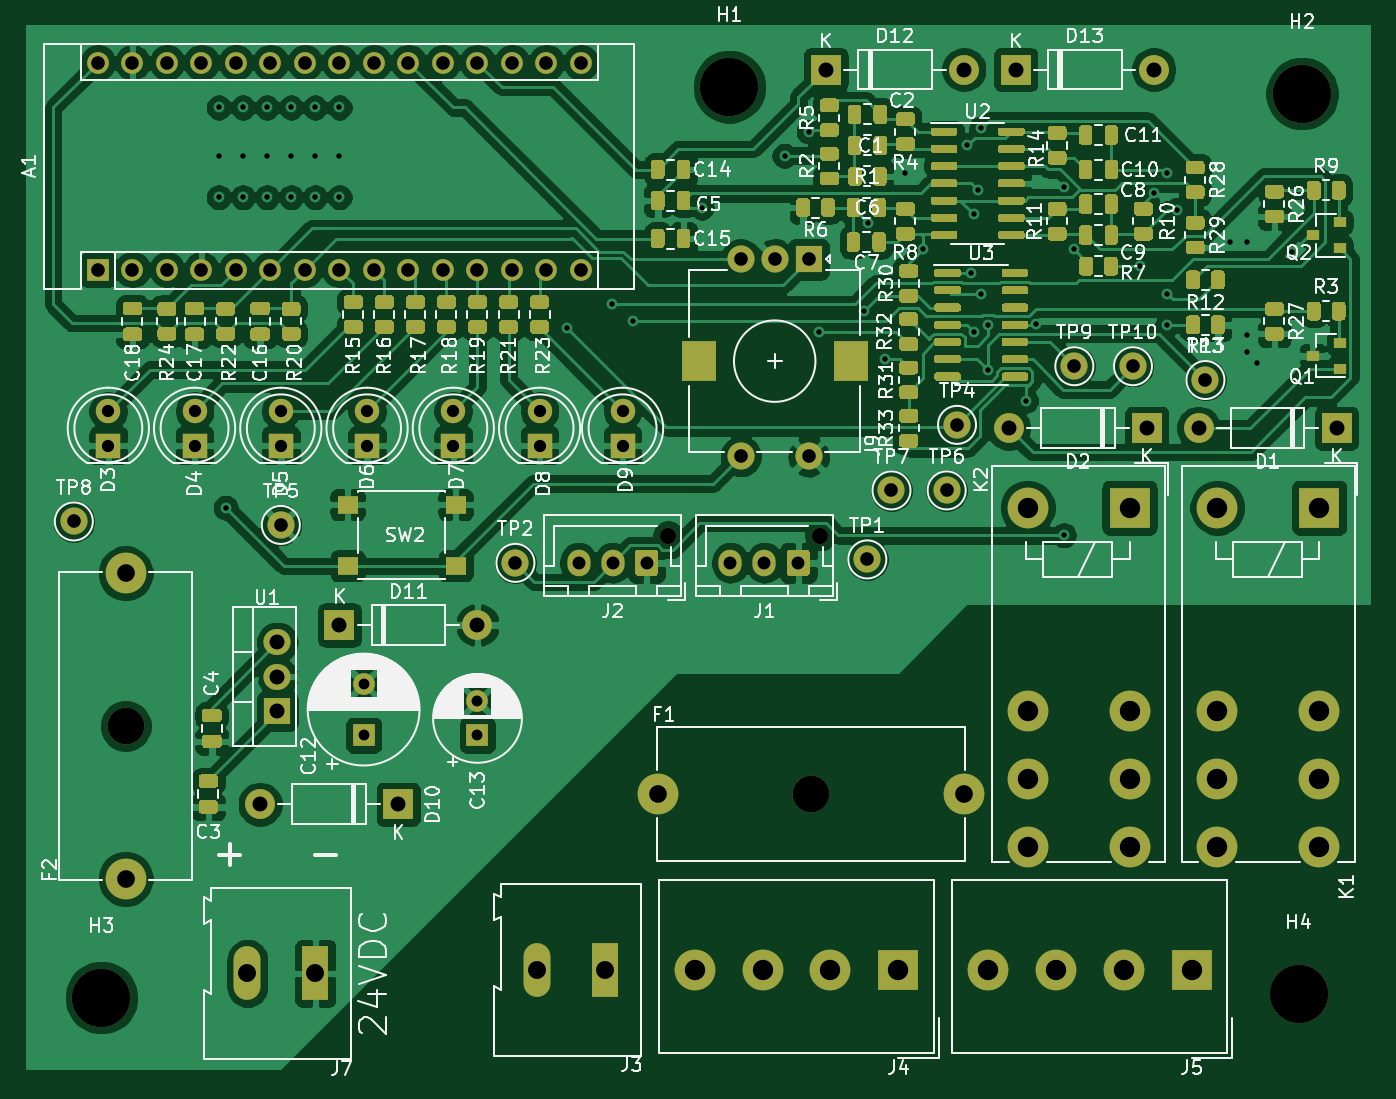
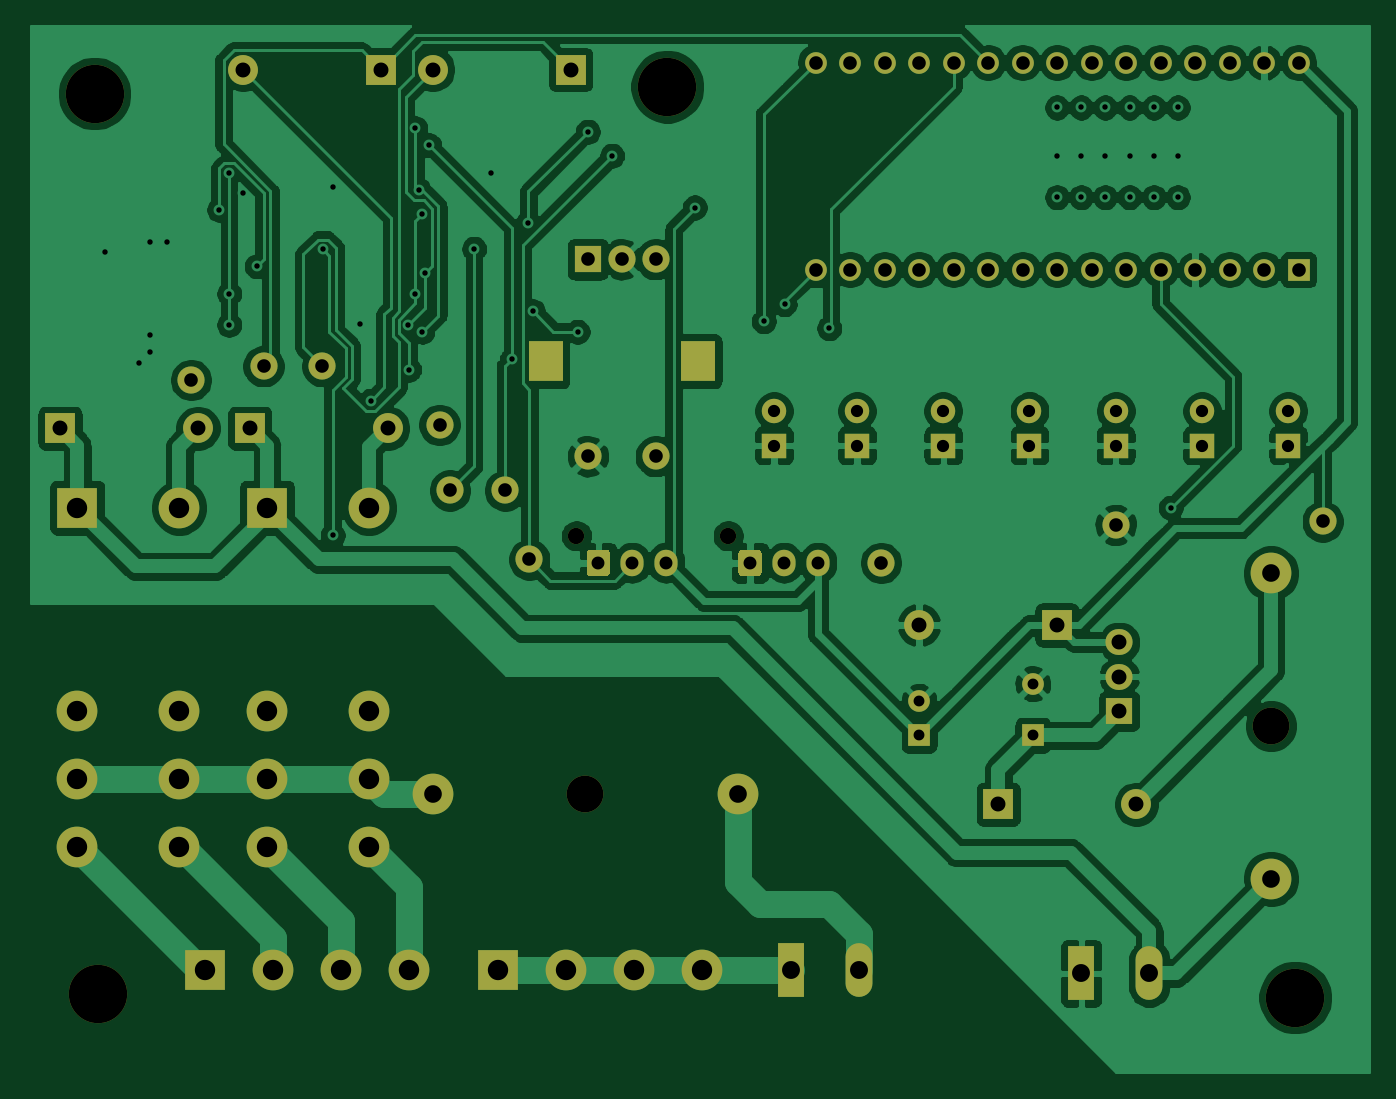
Circuit board: 11 layer files. Board 98.8 x 77.0 mm.
- bottom_copper: scheda recinzione-B_Cu.gbr (224835 bytes)
- bottom_mask: scheda recinzione-B_Mask.gbr (5890 bytes)
- paste: scheda recinzione-B_Paste.gbr (468 bytes)
- bottom_silk: scheda recinzione-B_SilkS.gbr (469 bytes)
- outline: scheda recinzione-Edge_Cuts.gbr (441 bytes)
- top_copper: scheda recinzione-F_Cu.gbr (331929 bytes)
- top_mask: scheda recinzione-F_Mask.gbr (49605 bytes)
- paste: scheda recinzione-F_Paste.gbr (44183 bytes)
- top_silk: scheda recinzione-F_SilkS.gbr (113850 bytes)
- drill: scheda recinzione-NPTH.drl (448 bytes)
- drill: scheda recinzione-PTH.drl (3482 bytes)

=== bottom_copper: scheda recinzione-B_Cu.gbr (224835 bytes, source omitted) ===
=== bottom_mask: scheda recinzione-B_Mask.gbr ===
%TF.GenerationSoftware,KiCad,Pcbnew,(5.1.9)-1*%
%TF.CreationDate,2021-09-01T12:14:14+02:00*%
%TF.ProjectId,scheda recinzione,73636865-6461-4207-9265-63696e7a696f,rev?*%
%TF.SameCoordinates,Original*%
%TF.FileFunction,Soldermask,Bot*%
%TF.FilePolarity,Negative*%
%FSLAX46Y46*%
G04 Gerber Fmt 4.6, Leading zero omitted, Abs format (unit mm)*
G04 Created by KiCad (PCBNEW (5.1.9)-1) date 2021-09-01 12:14:14*
%MOMM*%
%LPD*%
G01*
G04 APERTURE LIST*
%ADD10C,2.000000*%
%ADD11C,1.200000*%
%ADD12O,1.700000X1.950000*%
%ADD13R,2.000000X2.000000*%
%ADD14R,2.500000X3.000000*%
%ADD15O,2.200000X2.200000*%
%ADD16R,2.200000X2.200000*%
%ADD17C,2.700000*%
%ADD18C,3.000000*%
%ADD19C,4.300000*%
%ADD20R,3.000000X3.000000*%
%ADD21C,1.800000*%
%ADD22R,1.800000X1.800000*%
%ADD23O,2.000000X1.905000*%
%ADD24R,2.000000X1.905000*%
%ADD25O,1.600000X1.600000*%
%ADD26R,1.600000X1.600000*%
%ADD27C,1.600000*%
%ADD28O,1.980000X3.960000*%
%ADD29R,1.980000X3.960000*%
G04 APERTURE END LIST*
D10*
%TO.C,TP10*%
X260604000Y-107696000D03*
%TD*%
%TO.C,TP9*%
X256286000Y-107696000D03*
%TD*%
%TO.C,TP8*%
X182626000Y-119126000D03*
%TD*%
%TO.C,TP7*%
X242824000Y-116840000D03*
%TD*%
%TO.C,TP6*%
X246888000Y-116840000D03*
%TD*%
%TO.C,TP5*%
X197866000Y-119380000D03*
%TD*%
%TO.C,TP3*%
X265938000Y-108712000D03*
%TD*%
%TO.C,TP2*%
X215138000Y-122174000D03*
%TD*%
%TO.C,TP1*%
X241046000Y-121920000D03*
%TD*%
%TO.C,TP4*%
X247650000Y-112014000D03*
%TD*%
D11*
%TO.C,J1*%
X237566000Y-120174000D03*
D12*
X230966000Y-122174000D03*
X233466000Y-122174000D03*
G36*
G01*
X236816000Y-121449000D02*
X236816000Y-122899000D01*
G75*
G02*
X236566000Y-123149000I-250000J0D01*
G01*
X235366000Y-123149000D01*
G75*
G02*
X235116000Y-122899000I0J250000D01*
G01*
X235116000Y-121449000D01*
G75*
G02*
X235366000Y-121199000I250000J0D01*
G01*
X236566000Y-121199000D01*
G75*
G02*
X236816000Y-121449000I0J-250000D01*
G01*
G37*
%TD*%
D13*
%TO.C,J9*%
X236728000Y-99822000D03*
D10*
X234228000Y-99822000D03*
X231728000Y-99822000D03*
D14*
X239828000Y-107322000D03*
X228628000Y-107322000D03*
D10*
X236728000Y-114322000D03*
X231728000Y-114322000D03*
%TD*%
D15*
%TO.C,D13*%
X262128000Y-85852000D03*
D16*
X251968000Y-85852000D03*
%TD*%
D15*
%TO.C,D12*%
X248158000Y-85852000D03*
D16*
X237998000Y-85852000D03*
%TD*%
D17*
%TO.C,F1*%
X236908000Y-139192000D03*
D18*
X225658000Y-139192000D03*
X248158000Y-139192000D03*
%TD*%
D19*
%TO.C,H4*%
X272796000Y-153924000D03*
%TD*%
%TO.C,H3*%
X184658000Y-154178000D03*
%TD*%
%TO.C,H2*%
X273050000Y-87630000D03*
%TD*%
%TO.C,H1*%
X230886000Y-87122000D03*
%TD*%
D17*
%TO.C,F2*%
X186436000Y-134186000D03*
D18*
X186436000Y-145436000D03*
X186436000Y-122936000D03*
%TD*%
D20*
%TO.C,K2*%
X260350000Y-118110000D03*
D18*
X252850000Y-118110000D03*
X260350000Y-138110000D03*
X252850000Y-143110000D03*
X252850000Y-133110000D03*
X260350000Y-133110000D03*
X252850000Y-138110000D03*
X260350000Y-143110000D03*
%TD*%
D20*
%TO.C,J4*%
X243332000Y-152146000D03*
D18*
X238332000Y-152146000D03*
X233332000Y-152146000D03*
X228332000Y-152146000D03*
%TD*%
D21*
%TO.C,D9*%
X223026000Y-110998000D03*
D22*
X223026000Y-113538000D03*
%TD*%
D23*
%TO.C,U1*%
X197612000Y-128016000D03*
X197612000Y-130556000D03*
D24*
X197612000Y-133096000D03*
%TD*%
D25*
%TO.C,A1*%
X219964000Y-85344000D03*
X219964000Y-100584000D03*
X184404000Y-85344000D03*
X217424000Y-100584000D03*
X186944000Y-85344000D03*
X214884000Y-100584000D03*
X189484000Y-85344000D03*
X212344000Y-100584000D03*
X192024000Y-85344000D03*
X209804000Y-100584000D03*
X194564000Y-85344000D03*
X207264000Y-100584000D03*
X197104000Y-85344000D03*
X204724000Y-100584000D03*
X199644000Y-85344000D03*
X202184000Y-100584000D03*
X202184000Y-85344000D03*
X199644000Y-100584000D03*
X204724000Y-85344000D03*
X197104000Y-100584000D03*
X207264000Y-85344000D03*
X194564000Y-100584000D03*
X209804000Y-85344000D03*
X192024000Y-100584000D03*
X212344000Y-85344000D03*
X189484000Y-100584000D03*
X214884000Y-85344000D03*
X186944000Y-100584000D03*
X217424000Y-85344000D03*
D26*
X184404000Y-100584000D03*
%TD*%
D21*
%TO.C,D3*%
X185166000Y-110998000D03*
D22*
X185166000Y-113538000D03*
%TD*%
D21*
%TO.C,D8*%
X216916000Y-110998000D03*
D22*
X216916000Y-113538000D03*
%TD*%
D15*
%TO.C,D11*%
X212344000Y-126746000D03*
D16*
X202184000Y-126746000D03*
%TD*%
D27*
%TO.C,C13*%
X212344000Y-132374000D03*
D26*
X212344000Y-134874000D03*
%TD*%
D27*
%TO.C,C12*%
X203962000Y-131074000D03*
D26*
X203962000Y-134874000D03*
%TD*%
D20*
%TO.C,J5*%
X264922000Y-152146000D03*
D18*
X259922000Y-152146000D03*
X254922000Y-152146000D03*
X249922000Y-152146000D03*
%TD*%
D21*
%TO.C,D7*%
X210566000Y-110998000D03*
D22*
X210566000Y-113538000D03*
%TD*%
D21*
%TO.C,D6*%
X204216000Y-110998000D03*
D22*
X204216000Y-113538000D03*
%TD*%
D21*
%TO.C,D5*%
X197866000Y-110998000D03*
D22*
X197866000Y-113538000D03*
%TD*%
D21*
%TO.C,D4*%
X191516000Y-110998000D03*
D22*
X191516000Y-113538000D03*
%TD*%
D28*
%TO.C,J7*%
X195406000Y-152400000D03*
D29*
X200406000Y-152400000D03*
%TD*%
%TO.C,J3*%
X221742000Y-152146000D03*
D28*
X216742000Y-152146000D03*
%TD*%
D11*
%TO.C,J2*%
X226390000Y-120174000D03*
D12*
X219790000Y-122174000D03*
X222290000Y-122174000D03*
G36*
G01*
X225640000Y-121449000D02*
X225640000Y-122899000D01*
G75*
G02*
X225390000Y-123149000I-250000J0D01*
G01*
X224190000Y-123149000D01*
G75*
G02*
X223940000Y-122899000I0J250000D01*
G01*
X223940000Y-121449000D01*
G75*
G02*
X224190000Y-121199000I250000J0D01*
G01*
X225390000Y-121199000D01*
G75*
G02*
X225640000Y-121449000I0J-250000D01*
G01*
G37*
%TD*%
D15*
%TO.C,D10*%
X196342000Y-139954000D03*
D16*
X206502000Y-139954000D03*
%TD*%
D20*
%TO.C,K1*%
X274320000Y-118110000D03*
D18*
X266820000Y-118110000D03*
X274320000Y-138110000D03*
X266820000Y-143110000D03*
X266820000Y-133110000D03*
X274320000Y-133110000D03*
X266820000Y-138110000D03*
X274320000Y-143110000D03*
%TD*%
D16*
%TO.C,D2*%
X261620000Y-112268000D03*
D15*
X251460000Y-112268000D03*
%TD*%
D16*
%TO.C,D1*%
X275590000Y-112268000D03*
D15*
X265430000Y-112268000D03*
%TD*%
M02*

=== paste: scheda recinzione-B_Paste.gbr ===
%TF.GenerationSoftware,KiCad,Pcbnew,(5.1.9)-1*%
%TF.CreationDate,2021-09-01T12:14:14+02:00*%
%TF.ProjectId,scheda recinzione,73636865-6461-4207-9265-63696e7a696f,rev?*%
%TF.SameCoordinates,Original*%
%TF.FileFunction,Paste,Bot*%
%TF.FilePolarity,Positive*%
%FSLAX46Y46*%
G04 Gerber Fmt 4.6, Leading zero omitted, Abs format (unit mm)*
G04 Created by KiCad (PCBNEW (5.1.9)-1) date 2021-09-01 12:14:14*
%MOMM*%
%LPD*%
G01*
G04 APERTURE LIST*
G04 APERTURE END LIST*
M02*

=== bottom_silk: scheda recinzione-B_SilkS.gbr ===
%TF.GenerationSoftware,KiCad,Pcbnew,(5.1.9)-1*%
%TF.CreationDate,2021-09-01T12:14:14+02:00*%
%TF.ProjectId,scheda recinzione,73636865-6461-4207-9265-63696e7a696f,rev?*%
%TF.SameCoordinates,Original*%
%TF.FileFunction,Legend,Bot*%
%TF.FilePolarity,Positive*%
%FSLAX46Y46*%
G04 Gerber Fmt 4.6, Leading zero omitted, Abs format (unit mm)*
G04 Created by KiCad (PCBNEW (5.1.9)-1) date 2021-09-01 12:14:14*
%MOMM*%
%LPD*%
G01*
G04 APERTURE LIST*
G04 APERTURE END LIST*
M02*

=== outline: scheda recinzione-Edge_Cuts.gbr ===
%TF.GenerationSoftware,KiCad,Pcbnew,(5.1.9)-1*%
%TF.CreationDate,2021-09-01T12:14:14+02:00*%
%TF.ProjectId,scheda recinzione,73636865-6461-4207-9265-63696e7a696f,rev?*%
%TF.SameCoordinates,Original*%
%TF.FileFunction,Profile,NP*%
%FSLAX46Y46*%
G04 Gerber Fmt 4.6, Leading zero omitted, Abs format (unit mm)*
G04 Created by KiCad (PCBNEW (5.1.9)-1) date 2021-09-01 12:14:14*
%MOMM*%
%LPD*%
G01*
G04 APERTURE LIST*
G04 APERTURE END LIST*
M02*

=== top_copper: scheda recinzione-F_Cu.gbr (331929 bytes, source omitted) ===
=== top_mask: scheda recinzione-F_Mask.gbr (49605 bytes, source omitted) ===
=== paste: scheda recinzione-F_Paste.gbr (44183 bytes, source omitted) ===
=== top_silk: scheda recinzione-F_SilkS.gbr (113850 bytes, source omitted) ===
=== drill: scheda recinzione-NPTH.drl ===
M48
; DRILL file {KiCad (5.1.9)-1} date 09/01/21 12:14:19
; FORMAT={-:-/ absolute / metric / decimal}
; #@! TF.CreationDate,2021-09-01T12:14:19+02:00
; #@! TF.GenerationSoftware,Kicad,Pcbnew,(5.1.9)-1
; #@! TF.FileFunction,NonPlated,1,2,NPTH
FMAT,2
METRIC
T1C1.200
T2C2.700
T3C4.300
%
G90
G05
T1
X226.39Y-120.174
X237.566Y-120.174
T2
X186.436Y-134.186
X236.908Y-139.192
T3
X184.658Y-154.178
X230.886Y-87.122
X272.796Y-153.924
X273.05Y-87.63
T0
M30

=== drill: scheda recinzione-PTH.drl ===
M48
; DRILL file {KiCad (5.1.9)-1} date 09/01/21 12:14:19
; FORMAT={-:-/ absolute / metric / decimal}
; #@! TF.CreationDate,2021-09-01T12:14:19+02:00
; #@! TF.GenerationSoftware,Kicad,Pcbnew,(5.1.9)-1
; #@! TF.FileFunction,Plated,1,2,PTH
FMAT,2
METRIC
T1C0.400
T2C0.800
T3C0.900
T4C0.950
T5C1.000
T6C1.100
T7C1.300
T8C1.320
T9C1.500
T10C2.000
%
G90
G05
T1
X193.294Y-88.646
X193.294Y-92.202
X193.294Y-95.25
X193.802Y-118.11
X195.072Y-88.646
X195.072Y-92.202
X195.072Y-95.25
X196.85Y-88.646
X196.85Y-92.202
X196.85Y-95.25
X198.628Y-88.646
X198.628Y-92.202
X198.628Y-95.25
X200.406Y-88.646
X200.406Y-92.202
X200.406Y-95.25
X202.184Y-88.646
X202.184Y-92.202
X202.184Y-95.25
X218.948Y-104.902
X222.25Y-103.124
X223.774Y-104.394
X228.854Y-96.012
X234.95Y-92.202
X236.728Y-90.424
X237.49Y-105.156
X240.792Y-103.632
X241.123Y-97.156
X242.316Y-107.188
X243.84Y-93.472
X245.11Y-99.06
X248.412Y-91.44
X248.703Y-100.838
X248.92Y-96.52
X248.92Y-105.156
X249.174Y-94.742
X249.428Y-90.17
X249.428Y-102.362
X249.898Y-107.941
X249.936Y-104.648
X252.73Y-110.236
X253.492Y-104.568
X255.519Y-94.493
X255.524Y-120.142
X256.238Y-99.093
X261.112Y-100.33
X262.128Y-94.959
X263.144Y-93.472
X263.144Y-102.362
X263.144Y-104.648
X263.869Y-96.167
X267.716Y-98.552
X268.986Y-98.552
X268.986Y-105.41
X268.986Y-106.68
X269.748Y-107.442
X272.288Y-99.314
T2
X203.962Y-131.074
X203.962Y-134.874
X212.344Y-132.374
X212.344Y-134.874
T3
X185.166Y-110.998
X185.166Y-113.538
X191.516Y-110.998
X191.516Y-113.538
X197.866Y-110.998
X197.866Y-113.538
X204.216Y-110.998
X204.216Y-113.538
X210.566Y-110.998
X210.566Y-113.538
X216.916Y-110.998
X216.916Y-113.538
X223.026Y-110.998
X223.026Y-113.538
T4
X219.79Y-122.174
X222.29Y-122.174
X224.79Y-122.174
X230.966Y-122.174
X233.466Y-122.174
X235.966Y-122.174
T5
X182.626Y-119.126
X184.404Y-85.344
X184.404Y-100.584
X186.944Y-85.344
X186.944Y-100.584
X189.484Y-85.344
X189.484Y-100.584
X192.024Y-85.344
X192.024Y-100.584
X194.564Y-85.344
X194.564Y-100.584
X197.104Y-85.344
X197.104Y-100.584
X197.866Y-119.38
X199.644Y-85.344
X199.644Y-100.584
X202.184Y-85.344
X202.184Y-100.584
X204.724Y-85.344
X204.724Y-100.584
X207.264Y-85.344
X207.264Y-100.584
X209.804Y-85.344
X209.804Y-100.584
X212.344Y-85.344
X212.344Y-100.584
X214.884Y-85.344
X214.884Y-100.584
X215.138Y-122.174
X217.424Y-85.344
X217.424Y-100.584
X219.964Y-85.344
X219.964Y-100.584
X231.728Y-99.822
X231.728Y-114.322
X234.228Y-99.822
X236.728Y-99.822
X236.728Y-114.322
X241.046Y-121.92
X242.824Y-116.84
X246.888Y-116.84
X247.65Y-112.014
X256.286Y-107.696
X260.604Y-107.696
X265.938Y-108.712
T6
X196.342Y-139.954
X197.612Y-128.016
X197.612Y-130.556
X197.612Y-133.096
X202.184Y-126.746
X206.502Y-139.954
X212.344Y-126.746
X237.998Y-85.852
X248.158Y-85.852
X251.46Y-112.268
X251.968Y-85.852
X261.62Y-112.268
X262.128Y-85.852
X265.43Y-112.268
X275.59Y-112.268
T7
X186.436Y-122.936
X186.436Y-145.436
X225.658Y-139.192
X248.158Y-139.192
T8
X195.406Y-152.4
X200.406Y-152.4
X216.742Y-152.146
X221.742Y-152.146
T9
X228.332Y-152.146
X233.332Y-152.146
X238.332Y-152.146
X243.332Y-152.146
X249.922Y-152.146
X252.85Y-118.11
X252.85Y-133.11
X252.85Y-138.11
X252.85Y-143.11
X254.922Y-152.146
X259.922Y-152.146
X260.35Y-118.11
X260.35Y-133.11
X260.35Y-138.11
X260.35Y-143.11
X264.922Y-152.146
X266.82Y-118.11
X266.82Y-133.11
X266.82Y-138.11
X266.82Y-143.11
X274.32Y-118.11
X274.32Y-133.11
X274.32Y-138.11
X274.32Y-143.11
T10
G00X228.628Y-107.072
M15
G01X228.628Y-107.572
M16
G05
G00X239.828Y-107.072
M15
G01X239.828Y-107.572
M16
G05
T0
M30

